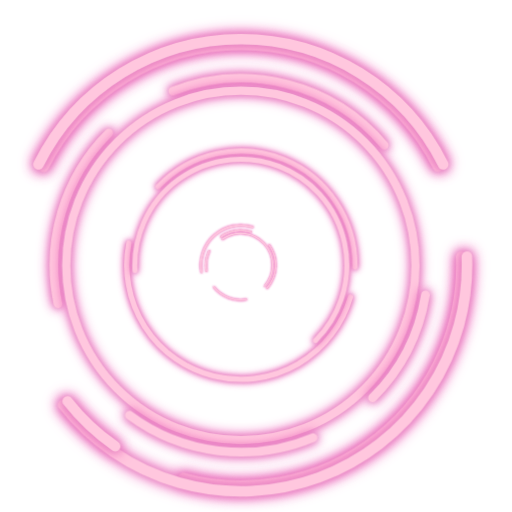
t = 0.00 s
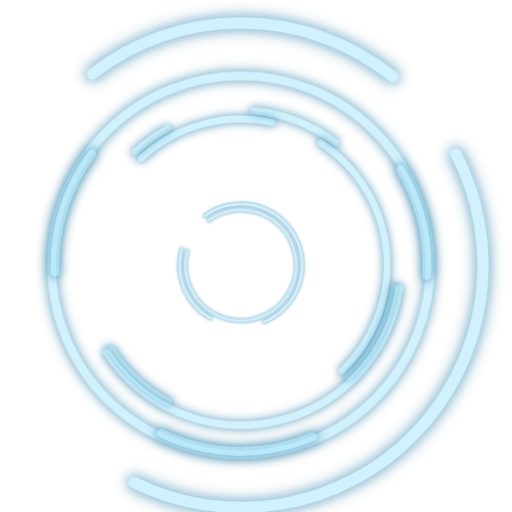
t = 1.00 s
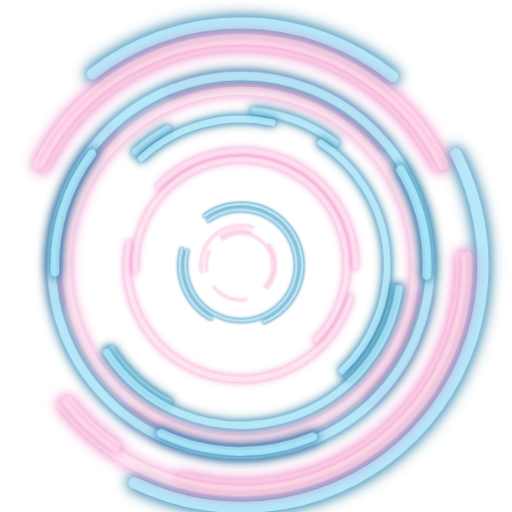
t = 1.91 s
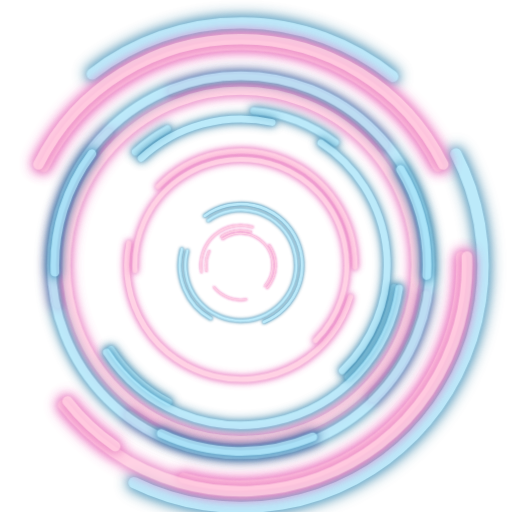
t = 3.00 s
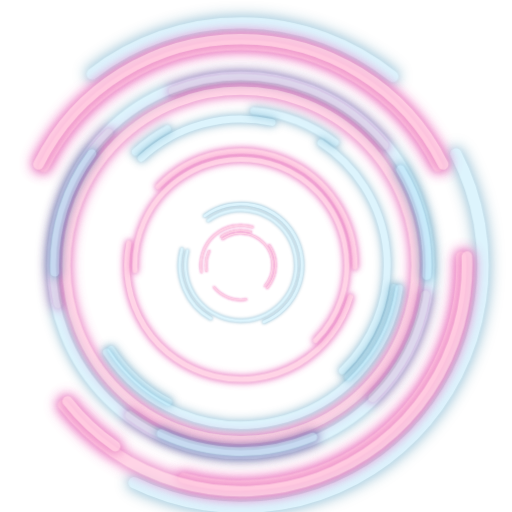
t = 3.95 s
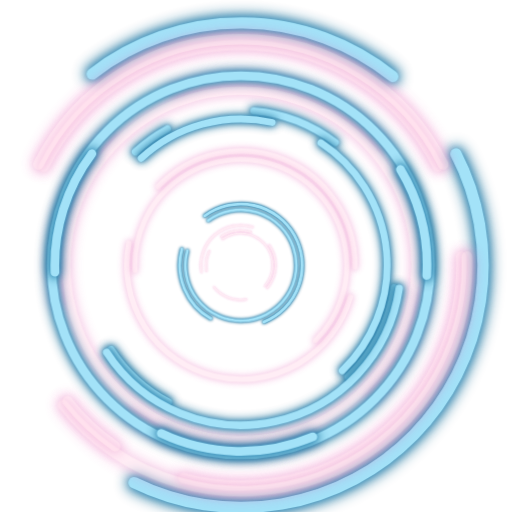
t = 4.99 s

The animated SVG that drew these frames (rendered in a browser with its animation timeline set to each time). Animation: 1 CSS @keyframes rule; one cycle of 6.00 s, repeats indefinitely.

<?xml version="1.0"?>
<svg
  xmlns="http://www.w3.org/2000/svg"
  id="svg2"
  viewBox="0 0 1800 1800"
  version="1.1"
>

  <style>
    @keyframes dim {
      0% {
        opacity: 0;
      }
      4% {
        opacity: .3;
      }
      7% {
        opacity: .4;
      }
      22% {
        opacity: .5;
      }
      28% {
        opacity: .3;
      }
      40% {
        opacity: .8;
      }
      42% {
        opacity: .3;
      }
      55% {
        opacity: 1;
      }
      63% {
        opacity: .7;
      }
      78% {
        opacity: .4;
      }
      85% {
        opacity: .2;
      }
      100% {
        opacity: 1;
      }
    }
    .blue, .pink {
      fill: none;
      stroke-width: 40;
      stroke-linecap: round;
      stroke-linejoin: round;
      stroke-miterlimit: 4;
      stroke-dasharray: none;
      stroke-opacity: 1;
    }

    .blue {
      stroke: #a3e2f8;
      animation: dim 5s infinite;
      filter: drop-shadow(0 0 15px #3f98c5) drop-shadow(0 0 25px #176c94);
    }

    .pink {
      stroke: #ffc7de;
      animation: dim 5s infinite;
      animation-delay: 1s;
      filter: drop-shadow(0 0 15px #e092c6) drop-shadow(0 0 25px #ee55b3);
    }
  </style>

  <g
    id="layer1"
    transform="translate(-1590.3 400)"
  >
    <g
      id="g3965"
      fill="none"
    >
      <path
        class="pink"
        id="path3849"
        d="m-1564.5 659.49a851.43 851.43 0 0 1 231.44 -778.14"
        stroke="#000"
        stroke-width="103.66"
        transform="matrix(.77173 0 0 .77173 3001.6 159.01)"
      />
      <path
        class="blue"
        id="path3051"
        d="m-1253.9-188.47a851.43 851.43 0 0 1 1056.3 8.9422"
        stroke="#808080"
        stroke-width="40"
        transform="translate(3168.6 48.571)"
      />
      <path
        class="blue"
        id="path3821"
        d="m24.711 92.404a851.43 851.43 0 0 1 -1131.4 1155.7"
        stroke="#808080"
        stroke-width="40"
        transform="translate(3168.6 48.571)"
      />
      <path
        class="pink"
        id="path3823"
        d="m-1493.4 103.89a851.43 851.43 0 0 1 1523.2 -1.47"
        stroke="#000"
        stroke-width="32.973"
        transform="matrix(.90983 0 0 .90983 3102.6 92.194)"
      />
      <path
        class="pink"
        id="path3825"
        d="m119.37 451.03a851.43 851.43 0 0 1 -1073.4 854.57"
        stroke="#000"
        stroke-width="32.973"
        transform="matrix(.90983 0 0 .90983 3102.6 92.194)"
      />
      <path
        class="pink"
        id="path3829"
        stroke="#000"
        stroke-width="103.66"
        transform="matrix(.77173 0 0 .77173 3001.6 159.01)"
        d="m-1041.1-309.31a851.43 851.43 0 0 1 962.53 246.56"
      />
      <path
        class="pink"
        id="path3835"
        d="m120 483.79a851.43 851.43 0 1 1 -1702.9 0 851.43 851.43 0 1 1 1702.9 0z"
        stroke="#000"
        stroke-width="97.094"
        transform="matrix(.72093 0 0 .72098 2964.4 184.4)"
      />
      <path
        class="blue"
        id="path3837"
        stroke="#808080"
        stroke-width="78.207"
        transform="matrix(.63933 0 0 .63933 2904.8 223.06)"
        d="m-1311.5-139.45a851.43 851.43 0 0 1 175.37 -125.85"
      />
      <path
        class="pink"
        id="path3839"
        d="m119.38 451.26a851.43 851.43 0 0 1 -1520.4 558.54"
        stroke="#000"
        stroke-width="16.068"
        transform="matrix(.93356 0 0 .93356 3120 80.714)"
      />
      <path
        class="pink"
        id="path3843"
        d="m-1216.9 1183.2a851.43 851.43 0 0 1 -184.08 -173.51"
        stroke="#000"
        stroke-width="32.973"
        transform="matrix(.90983 0 0 .90983 3102.6 92.194)"
      />
      <path
        class="pink"
        id="path3845"
        d="m-1493.4 103.82a851.43 851.43 0 0 1 1524 0.15"
        stroke="#000"
        stroke-width="16.068"
        transform="matrix(.93356 0 0 .93356 3120 80.714)"
      />
      <path
        class="pink"
        id="path3851"
        stroke="#000"
        stroke-width="103.66"
        transform="matrix(.77173 0 0 .77173 3001.6 159.01)"
        d="m-403.01 1269.3a851.43 851.43 0 0 1 -836.29 -102.2"
      />
      <path
        class="pink"
        id="path3853"
        d="m109.12 619.5a851.43 851.43 0 0 1 -240.61 468.5"
        stroke="#000"
        stroke-width="103.66"
        transform="matrix(.77173 0 0 .77173 3001.6 159.01)"
      />
      <path
        class="blue"
        id="path3855"
        d="m-659.82-364.62a851.43 851.43 0 0 1 447.56 173.58"
        stroke="#808080"
        stroke-width="78.207"
        transform="matrix(.63933 0 0 .63933 2904.8 223.06)"
      />
      <path
        class="blue"
        id="path3857"
        stroke="#808080"
        stroke-width="78.207"
        transform="matrix(.63933 0 0 .63933 2904.8 223.06)"
        d="m110.93 607.71a851.43 851.43 0 0 1 -252.34 489.89"
      />
      <path
        class="blue"
        id="path3859"
        d="m-1130.2 1236.1a851.43 851.43 0 0 1 -315 -288.15"
        stroke="#808080"
        stroke-width="78.207"
        transform="matrix(.63933 0 0 .63933 2904.8 223.06)"
      />
      <path
        class="blue"
        id="path3861"
        stroke="#808080"
        stroke-width="30.272"
        transform="matrix(.66068 0 0 .66068 2920.4 212.73)"
        d="m110.89 608.03a851.43 851.43 0 0 1 -1556 340.17"
      />
      <path
        class="blue"
        id="path3863"
        d="m-265.86-229.07a851.43 851.43 0 0 1 124.2 1327"
        stroke="#808080"
        stroke-width="66.254"
        transform="matrix(.60374 0 0 .60374 2878.7 240.28)"
      />
      <path
        class="blue"
        id="path3865"
        d="m-1311.9-139.11a851.43 851.43 0 0 1 762.73 -208.79"
        stroke="#808080"
        stroke-width="66.254"
        transform="matrix(.60374 0 0 .60374 2878.7 240.28)"
      />
      <path
        class="pink"
        id="path3867"
        d="m85.89 722.37a851.43 851.43 0 0 1 -1652.7 -403.3"
        stroke="#000"
        stroke-width="63.714"
        transform="matrix(.47086 0 0 .47086 2781.5 304.57)"
      />
      <path
        class="pink"
        id="path3869"
        d="m-1348.5-102.81a851.43 851.43 0 0 1 1468.4 599.36"
        stroke="#000"
        stroke-width="63.714"
        transform="matrix(.47086 0 0 .47086 2781.5 304.57)"
      />
      <path
        class="pink"
        id="path3871"
        d="m-1581.8 526.54a851.43 851.43 0 1 1 1450.1 561.56"
        stroke="#000"
        stroke-width="68.55"
        transform="matrix(.43764 0 0 .43764 2757.2 320.64)"
      />
      <path
        class="blue"
        id="path3873"
        stroke="#808080"
        stroke-width="118.79"
        transform="matrix(.25255 0 0 .25255 2621.9 410.18)"
        d="m-1233.3-204.01a851.43 851.43 0 1 1 822.92 1476.4"
      />
      <path
        class="blue"
        id="path3875"
        d="m-1152 1224.1a851.43 851.43 0 0 1 -401.17 -963.09"
        stroke="#808080"
        stroke-width="118.79"
        transform="matrix(.25255 0 0 .25255 2621.9 410.18)"
      />
      <path
        class="blue"
        id="path3877"
        stroke="#808080"
        stroke-width="65.484"
        transform="matrix(.22906 0 0 .22906 2604.7 421.54)"
        d="m-1233.7-203.7a851.43 851.43 0 1 1 -319.25 463.85"
      />
      <path
        class="pink"
        id="path3879"
        d="m-1223.1-211.32a851.43 851.43 0 0 1 743.7 -118.16"
        stroke="#000"
        stroke-width="174.04"
        transform="matrix(.14364 0 0 .14364 2542.2 462.87)"
      />
      <path
        class="pink"
        id="path3883"
        d="m-42.261-16.187a851.43 851.43 0 0 1 -49.751 1062.2"
        stroke="#000"
        stroke-width="174.04"
        transform="matrix(.14364 0 0 .14364 2542.2 462.87)"
      />
      <path
        class="pink"
        id="path3885"
        d="m-594.81 1324.2a851.43 851.43 0 0 1 -798.99 -305.4"
        stroke="#000"
        stroke-width="174.04"
        transform="matrix(.14364 0 0 .14364 2542.2 462.87)"
      />
      <path
        class="pink"
        id="path3887"
        d="m-1569.9 631.64a851.43 851.43 0 0 1 64.086 -501.72"
        stroke="#000"
        stroke-width="174.04"
        transform="matrix(.14364 0 0 .14364 2542.2 462.87)"
      />
      <path
        class="pink"
        id="path3889"
        d="m-1570.1 630.43a851.43 851.43 0 0 1 1089 -960.44"
        stroke="#000"
        stroke-width="90.91"
        transform="matrix(.165 0 0 .165 2557.8 452.54)"
      />
      <path
        class="pink"
        id="path3891"
        stroke="#000"
        stroke-width="114.12"
        transform="matrix(.13144 0 0 .13144 2533.3 468.77)"
        d="m-1223.8-210.86a851.43 851.43 0 0 1 1131.2 1257.6"
      />
      <path
        class="blue"
        id="path3847"
        d="m120 483.79a851.43 851.43 0 1 1 -1702.9 0 851.43 851.43 0 1 1 1702.9 0z"
        stroke="#808080"
        stroke-width="12.793"
        transform="matrix(.78170 0 0 .78170 3008.9 154.18)"
      />
      <path
        class="blue"
        id="path3959"
        d="m-402.23 1269a851.43 851.43 0 0 1 -693.46 -15.645"
        stroke="#808080"
        stroke-width="19.524"
        transform="matrix(.76828 0 0 .76828 2999.1 160.68)"
      />
      <path
        class="blue"
        id="path3961"
        d="m-1.5623 45.355a851.43 851.43 0 0 1 120.27 485.32"
        stroke="#808080"
        stroke-width="19.524"
        transform="matrix(.76828 0 0 .76828 2999.1 160.68)"
      />
      <path
        class="blue"
        id="path3963"
        d="m-1582.3 515.87a851.43 851.43 0 0 1 169.11 -542.17"
        stroke="#808080"
        stroke-width="19.524"
        transform="matrix(.76828 0 0 .76828 2999.1 160.68)"
      />
    </g
    >
  </g
  >
</svg
>
